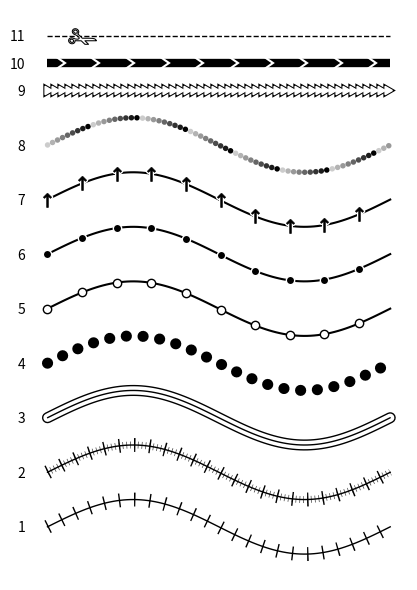

Recreate this plot in Python.
import numpy as np
import matplotlib.pyplot as plt


fig = plt.figure(figsize=(4.25, 6))
ax = plt.subplot(111, aspect=1, frameon=False, xticks=[], yticks=[])

X = np.linspace(0, 2 * np.pi, 100)
Y = 0.5 * np.sin(X)
yticks, ylabels = [], []


# 1
# -----------------------------------------------------------------------------
y = 1
yticks.append(y), ylabels.append("%d" % y)
ax.plot(X, y + Y, "black", linewidth=1)
ax.plot(
    X,
    y + Y,
    "black",
    linewidth=10,
    solid_capstyle="butt",
    dash_capstyle="butt",
    linestyle=(0.0, (0.1, 1.0)),
)

# 2
# -----------------------------------------------------------------------------
y += 1
yticks.append(y), ylabels.append("%d" % y)
ax.plot(
    X,
    y + Y,
    ".25",
    linewidth=5,
    solid_capstyle="butt",
    dash_capstyle="butt",
    linestyle=(0.0, (0.1, 0.45)),
)
ax.plot(X, y + Y, "black", linewidth=1)
ax.plot(
    X,
    y + Y,
    "black",
    linewidth=10,
    solid_capstyle="butt",
    dash_capstyle="butt",
    linestyle=(0.0, (0.1, 1.0)),
)

# 3
# -----------------------------------------------------------------------------
y += 1
yticks.append(y), ylabels.append("%d" % y)
ax.plot(X, y + Y, "black", linewidth=8, solid_capstyle="round")
ax.plot(X, y + Y, "white", linewidth=6, solid_capstyle="round")
ax.plot(X, y + Y, "black", linewidth=1, solid_capstyle="round")

# 4
# -----------------------------------------------------------------------------
y += 1
yticks.append(y), ylabels.append("%d" % y)
ax.plot(
    X,
    y + Y,
    "black",
    linewidth=8,
    solid_capstyle="round",
    dash_capstyle="round",
    linestyle=(0.0, (0.01, 1.5)),
)

# 5
# -----------------------------------------------------------------------------
y += 1
yticks.append(y), ylabels.append("%d" % y)
ax.plot(
    X, y + Y, "black", linewidth=1.5, marker="o", markevery=10, mec="black", mfc="white"
)

# 6
# -----------------------------------------------------------------------------
y += 1
yticks.append(y), ylabels.append("%d" % y)
ax.plot(
    X, y + Y, "black", linewidth=1.5, marker="o", markevery=10, mec="white", mfc="black"
)

# 7
# -----------------------------------------------------------------------------
y += 1
yticks.append(y), ylabels.append("%d" % y)
ax.plot(
    X,
    y + Y,
    "black",
    linewidth=1.5,
    markersize=10,
    mew=2.5,
    mec="white",
    mfc="white",
    marker="$↑$",
    markevery=10,
)
ax.plot(
    X,
    y + Y,
    "black",
    linewidth=0.0,
    markersize=10,
    mew=0.5,
    mec="black",
    mfc="black",
    marker="$↑$",
    markevery=10,
)

# 8
# -----------------------------------------------------------------------------
y += 1
yticks.append(y), ylabels.append("%d" % y)
for i in range(9):
    ax.plot(
        X,
        y + Y,
        "%.2f" % (i / 10),
        linewidth=4,
        solid_capstyle="round",
        dash_capstyle="round",
        linestyle=(i + 1, (0.01, 9.0)),
    )

# 9
# -----------------------------------------------------------------------------
y += 1
yticks.append(y), ylabels.append("%d" % y)
Y = Y.mean() + 0 * Y
ax.plot(
    X,
    y + Y,
    marker=(3, 0, -90),
    mew=2.5,
    mec="black",
    mfc="black",
    markersize=7,
    linestyle="None",
    markevery=2,
)
ax.plot(
    X,
    y + Y,
    marker=(3, 0, -90),
    mew=1,
    mec="white",
    mfc="white",
    markersize=7,
    linestyle="None",
    markevery=2,
)

# 10
# -----------------------------------------------------------------------------
y += 0.5
yticks.append(y), ylabels.append("%d" % (y + 0.5))
ax.plot(
    X,
    y + Y,
    "black",
    linewidth=6,
    solid_capstyle="butt",
    ms=10,
    mew=1.5,
    mec="white",
    mfc="None",
    marker=5,
    markevery=(5, 10),
)

# 11
# -----------------------------------------------------------------------------
y += 0.5
yticks.append(y), ylabels.append("%d" % (y + 1))
ax.plot(
    X,
    y + Y,
    "black",
    linewidth=1,
    linestyle="--",
    marker="$✁$",
    markevery=(10, 1000),
    ms=20,
    mew=0.75,
    mec="black",
    mfc="white",
)

ax.set_yticks(yticks)
ax.set_yticklabels(ylabels)
ax.tick_params(axis="both", which="both", length=0)

plt.tight_layout()
plt.savefig("advanced-linestyles.pdf")
plt.show()
